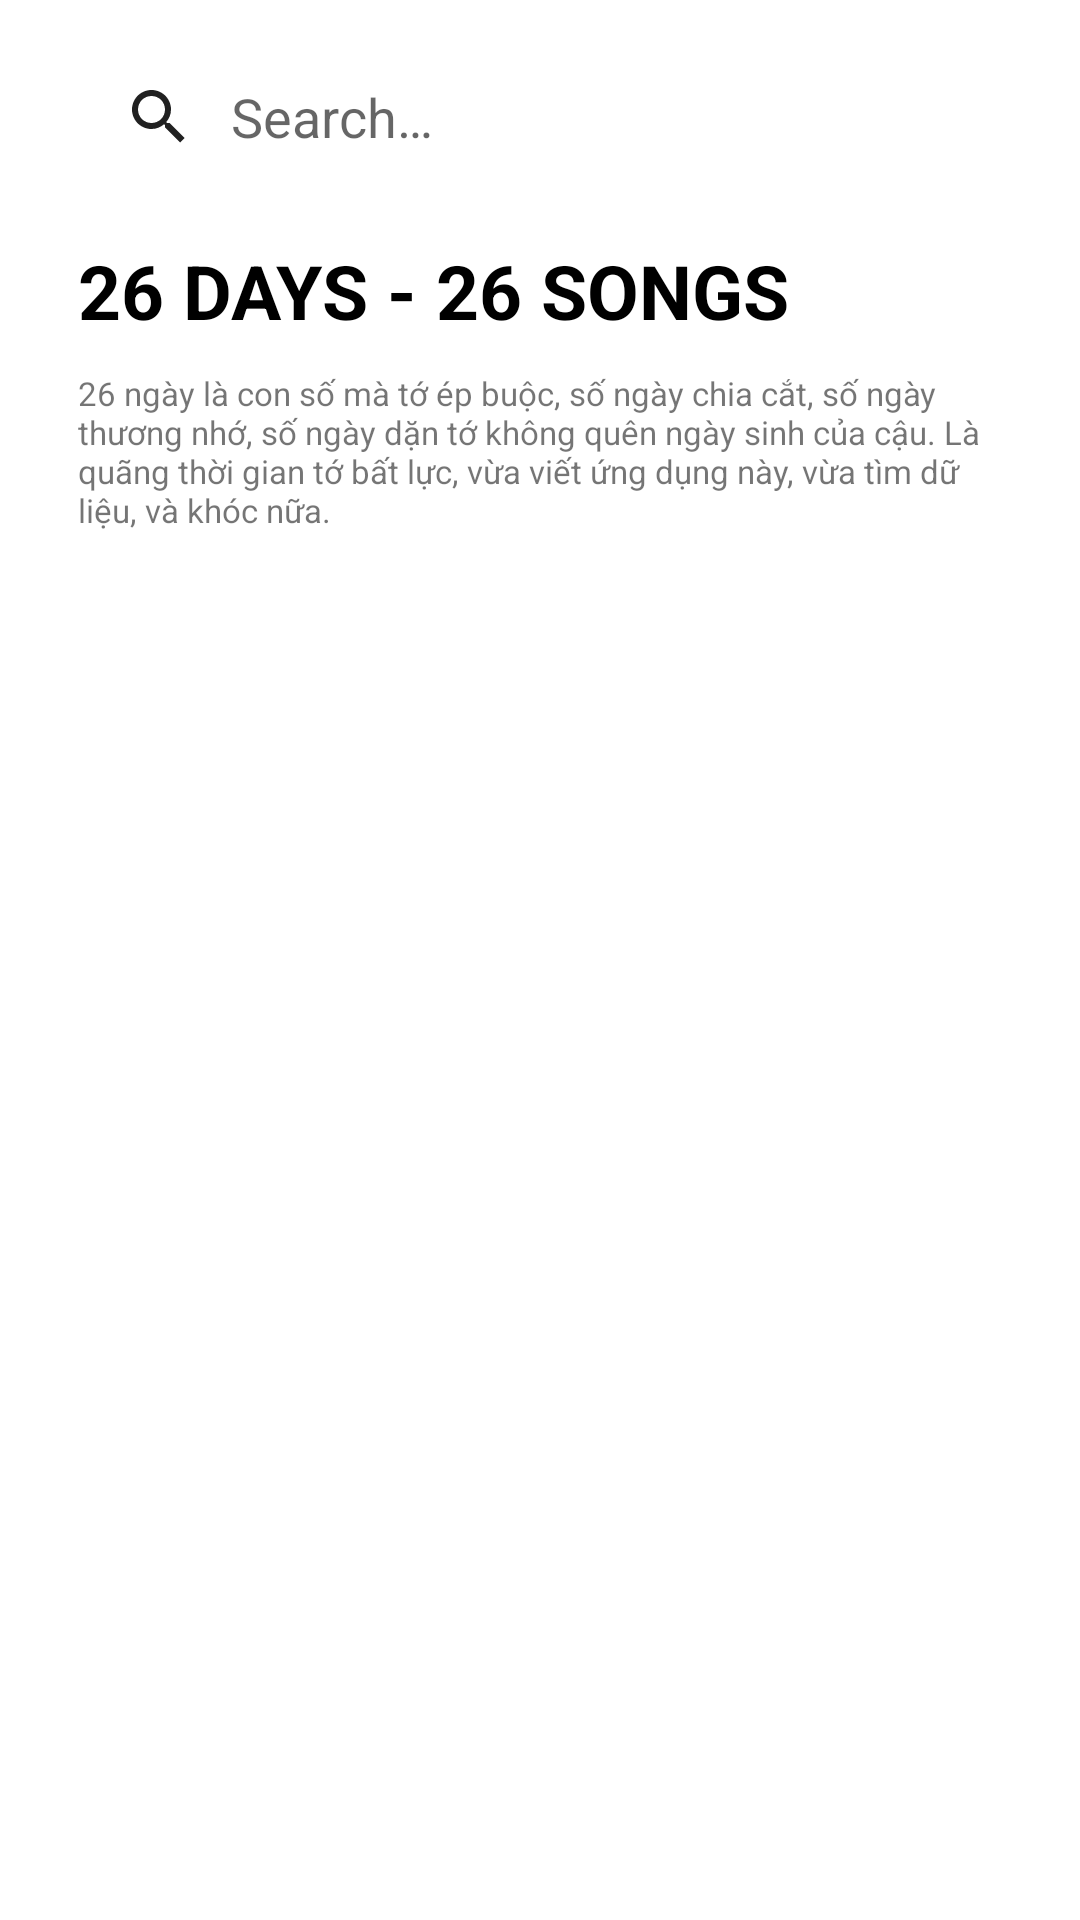

Reconstruct the res/layout file that produces this screen, plus the resources it refers to.
<!-- AndroidManifest.xml: application theme AppTheme -->
<!-- res/layout/activity_scroll_view.xml -->
<?xml version="1.0" encoding="utf-8"?>
<android.support.constraint.ConstraintLayout xmlns:android="http://schemas.android.com/apk/res/android"
    xmlns:app="http://schemas.android.com/apk/res-auto"
    xmlns:tools="http://schemas.android.com/tools"
    android:layout_width="match_parent"
    android:layout_height="match_parent"
    android:background="#ffffff"
    tools:context="com.example.fizzbuzz.leafapo.ScrollViewActivity">

    <RelativeLayout
        android:layout_width="wrap_content"
        android:layout_height="wrap_content"
        android:background="#ffffff">

        <include layout="@layout/toolbar"></include>

        <ScrollView
            android:layout_width="match_parent"
            android:layout_height="match_parent"
            android:layout_marginTop="50dp"
            android:background="#ffffff"
            android:fadeScrollbars="false"
            android:scrollbarAlwaysDrawHorizontalTrack="true"
            android:scrollbarAlwaysDrawVerticalTrack="true"
            android:scrollbarFadeDuration="5000"
            android:scrollbarSize="7dp"
            android:scrollbars="vertical">

            <LinearLayout
                android:id="@+id/scrollLinearContainer"
                android:layout_width="match_parent"
                android:layout_height="match_parent"
                android:background="#ffffff"
                android:orientation="vertical"
                android:paddingBottom="50dp">

                <TextView
                    android:id="@+id/twentySixDay"
                    android:layout_width="match_parent"
                    android:layout_height="wrap_content"
                    android:layout_marginLeft="26dp"
                    android:layout_marginTop="30dp"
                    android:text="26 DAYS - 26 SONGS"
                    android:textColor="#000000"
                    android:textSize="25sp"
                    android:textStyle="bold" />

                <TextView
                    android:id="@+id/msg"
                    android:layout_width="match_parent"
                    android:layout_height="wrap_content"
                    android:layout_marginLeft="26dp"
                    android:layout_marginRight="26dp"
                    android:layout_marginTop="10dp"
                    android:text="26 ngày là con số mà tớ ép buộc, số ngày chia cắt, số ngày thương nhớ, số ngày dặn tớ không quên ngày sinh của cậu. Là quãng thời gian tớ bất lực, vừa viết ứng dụng này, vừa tìm dữ liệu, và khóc nữa. "
                    android:textSize="11sp" />
            </LinearLayout>
        </ScrollView>

    </RelativeLayout>
</android.support.constraint.ConstraintLayout>
<!-- res/layout/toolbar.xml (included above) -->
<?xml version="1.0" encoding="utf-8"?>
<android.support.v7.widget.Toolbar xmlns:android="http://schemas.android.com/apk/res/android"
    xmlns:app="http://schemas.android.com/apk/res-auto"

    android:id="@+id/search_edit_frame"
    android:layout_width="match_parent"
    android:layout_height="wrap_content"
    android:layout_marginLeft="5dp"
    android:layout_marginRight="5dp"
    android:layout_marginTop="5dp"
    android:background="@drawable/background_elevation"
    android:clipToPadding="false"
    android:paddingTop="0dp"
    android:theme="@style/ThemeOverlay.AppCompat.ActionBar">

    <LinearLayout
        android:layout_width="wrap_content"
        android:layout_height="wrap_content"
        android:layout_marginTop="10dp">

        <android.support.v7.widget.SearchView
            android:id="@+id/action_search"
            android:layout_width="wrap_content"
            android:layout_height="wrap_content"
            android:title="@string/action_search"
            app:iconifiedByDefault="false"
            app:showAsAction="always"></android.support.v7.widget.SearchView>
    </LinearLayout>
</android.support.v7.widget.Toolbar>
<!-- resources referenced by this layout -->
<resources>
  <style name="AppTheme" parent="Theme.AppCompat.Light.NoActionBar">
          
          <item name="colorPrimary">@color/colorPrimary</item>
          <item name="colorPrimaryDark">@color/colorPrimaryDark</item>
          <item name="colorAccent">@color/colorAccent</item>
      </style>
  <color name="colorPrimary">#A4A4A4</color>
  <color name="colorPrimaryDark">#A4A4A4  </color>
  <color name="colorAccent">#FF4081</color>
</resources>
